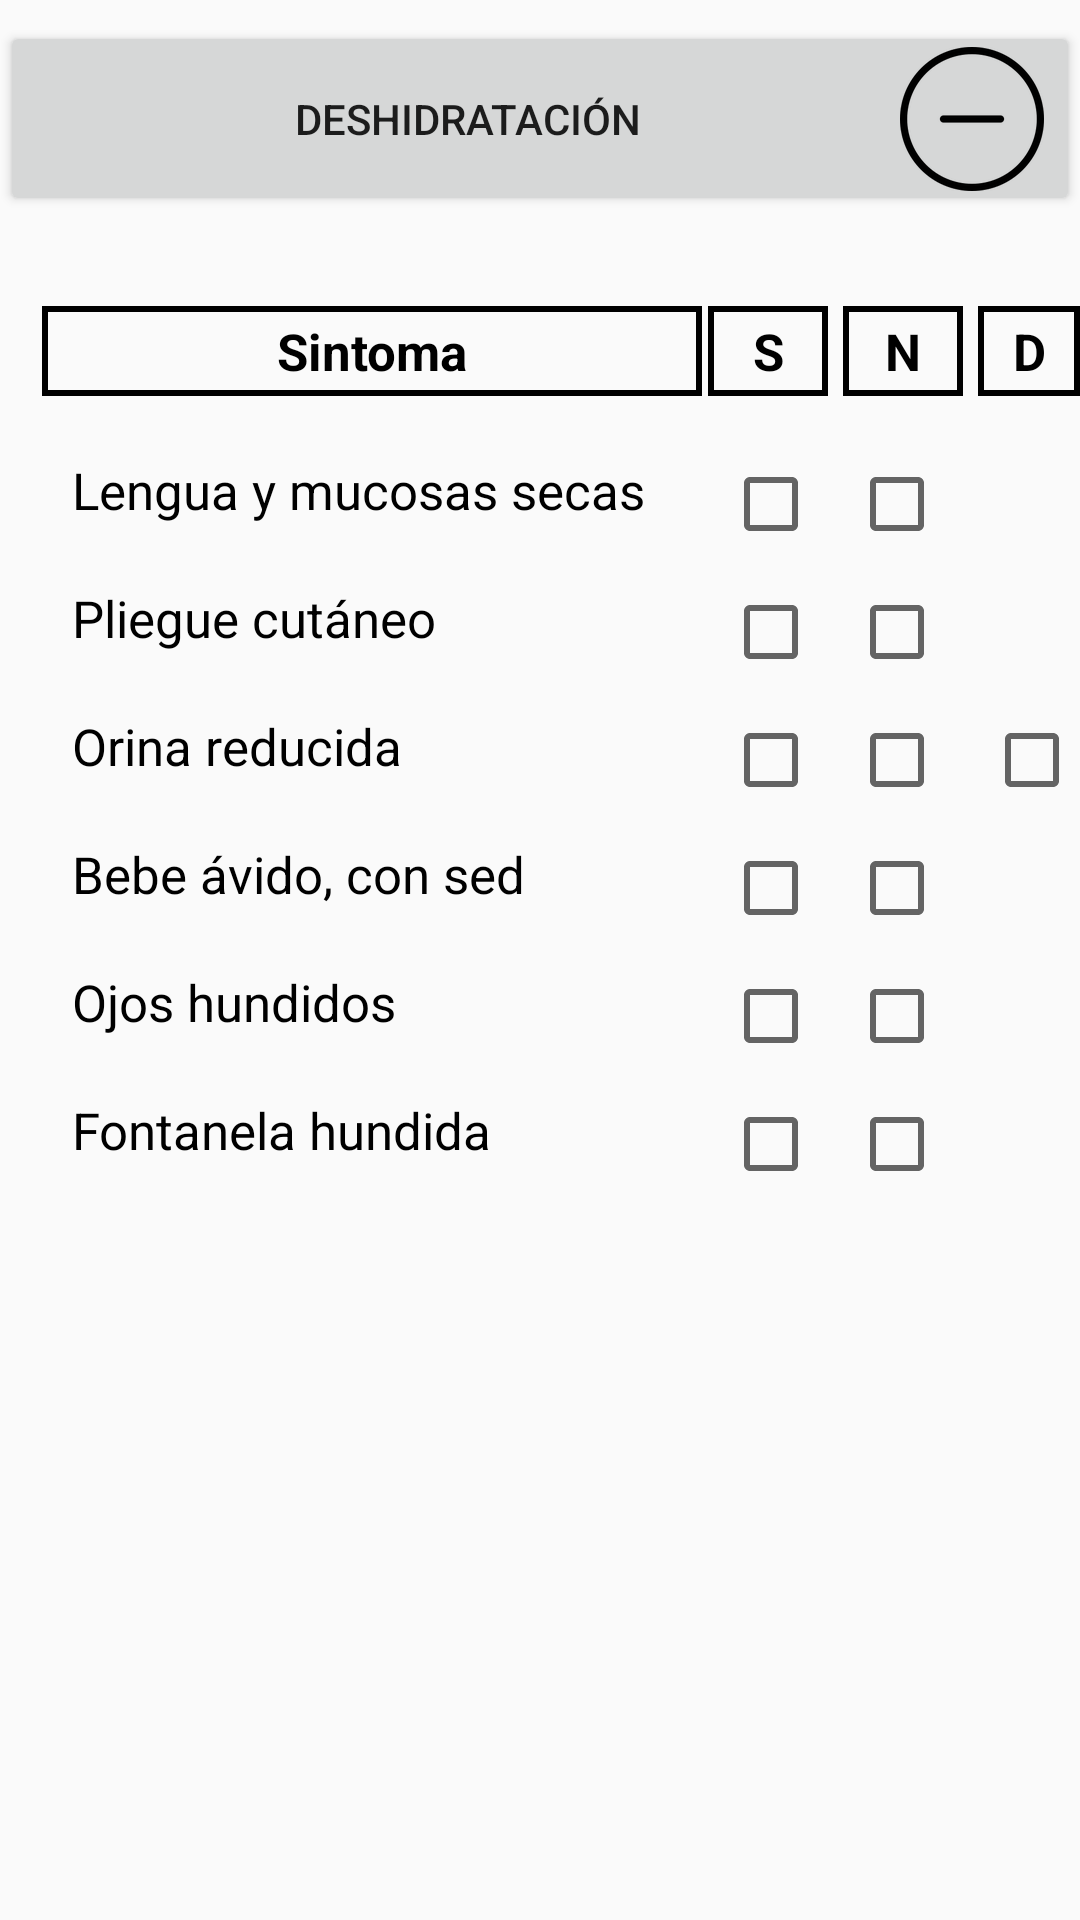

Reconstruct the res/layout file that produces this screen, plus the resources it refers to.
<!-- AndroidManifest.xml: application theme CustomActionBarTheme -->
<!-- res/layout/activity_deshidratacion_sintoma.xml -->
<?xml version="1.0" encoding="utf-8"?>
<ScrollView xmlns:android="http://schemas.android.com/apk/res/android"
    android:layout_width="match_parent"
    android:layout_height="match_parent"
    xmlns:tools="http://schemas.android.com/tools"
    tools:context=".sintomasactivities.DeshidratacionSintomasActivity">
    <RelativeLayout
        android:layout_width="match_parent"
        android:layout_height="wrap_content"
        android:background="@android:color/transparent">

        <Button
            android:id="@+id/btnDeshidratacionGSintomas"
            android:layout_width="match_parent"
            android:layout_height="65dp"
            android:layout_alignParentTop="true"
            android:layout_marginTop="7dp"
            android:drawableEnd="@mipmap/reducir"
            android:text="@string/boton_deshid_sintomas" />

        <TextView
            android:id="@+id/txtvPrORRiplaDHSintoma"
            android:layout_width="220dp"
            android:layout_height="30dp"
            android:layout_below="@+id/btnDeshidratacionGSintomas"
            android:layout_marginStart="14dp"
            android:layout_marginTop="30dp"
            android:background="@drawable/bg_textview_rectangulo"
            android:gravity="center"
            android:text="@string/label_sintoma"
            android:textAppearance="@style/LabelSintomasScreensEstilo"
            android:textStyle="bold" />

        <TextView
            android:id="@+id/txtvSDHSintoma"
            android:layout_width="40dp"
            android:layout_height="30dp"
            android:layout_toEndOf="@+id/txtvPrORRiplaDHSintoma"
            android:layout_below="@+id/btnDeshidratacionGSintomas"
            android:layout_marginTop="30dp"
            android:layout_marginStart="2dp"
            android:gravity="center"
            android:background="@drawable/bg_textview_rectangulo"
            android:text="@string/label_s"
            android:textAppearance="@style/LabelSintomasScreensEstilo"
            android:textStyle="bold"
            />

        <TextView
            android:id="@+id/txtvNDHSintoma"
            android:layout_width="40dp"
            android:layout_height="30dp"
            android:layout_toEndOf="@+id/txtvSDHSintoma"
            android:layout_below="@+id/btnDeshidratacionGSintomas"
            android:layout_marginTop="30dp"
            android:layout_marginStart="5dp"
            android:gravity="center"
            android:background="@drawable/bg_textview_rectangulo"
            android:text="@string/label_n"
            android:textAppearance="@style/LabelSintomasScreensEstilo"
            android:textStyle="bold"
            />

        <TextView
            android:id="@+id/txtvDDHSintoma"
            android:layout_width="40dp"
            android:layout_height="30dp"
            android:layout_toEndOf="@+id/txtvNDHSintoma"
            android:layout_below="@+id/btnDeshidratacionGSintomas"
            android:layout_marginTop="30dp"
            android:layout_marginStart="5dp"
            android:gravity="center"
            android:background="@drawable/bg_textview_rectangulo"
            android:text="@string/label_d"
            android:textAppearance="@style/LabelSintomasScreensEstilo"
            android:textStyle="bold"
            />

        <TextView
            android:id="@+id/txtvLMSDHSintoma"
            android:layout_width="wrap_content"
            android:layout_height="wrap_content"
            android:layout_below="@+id/txtvPrORRiplaDHSintoma"
            android:layout_marginStart="24dp"
            android:layout_marginTop="20dp"
            android:text="@string/label_lengua_mucosas_secas"
            android:textAppearance="@style/LabelSintomasScreensEstilo" />

        <CheckBox
            android:id="@+id/chkbLMSSDHSintoma"
            android:layout_width="wrap_content"
            android:layout_height="wrap_content"
            android:layout_toEndOf="@+id/txtvPrORRiplaDHSintoma"
            android:layout_below="@+id/txtvPrORRiplaDHSintoma"
            style="@style/customCheckboxStyle"
            android:layout_marginStart="7dp"
            />

        <CheckBox
            android:id="@+id/chkbLMSNDHSintoma"
            android:layout_width="wrap_content"
            android:layout_height="wrap_content"
            android:layout_toEndOf="@+id/txtvSDHSintoma"
            android:layout_below="@+id/txtvPrORRiplaDHSintoma"
            style="@style/customCheckboxStyle"
            android:layout_marginStart="7dp"
            />

        <TextView
            android:id="@+id/txtvPGCDHSintoma"
            android:layout_width="wrap_content"
            android:layout_height="wrap_content"
            android:layout_below="@+id/txtvLMSDHSintoma"
            android:layout_marginStart="24dp"
            android:layout_marginTop="20dp"
            android:text="@string/label_pliegue_cutaneo"
            android:textAppearance="@style/LabelSintomasScreensEstilo" />

        <CheckBox
            android:id="@+id/chkbPGCSDHSintoma"
            android:layout_width="wrap_content"
            android:layout_height="wrap_content"
            android:layout_toEndOf="@+id/txtvPrORRiplaDHSintoma"
            android:layout_below="@+id/txtvLMSDHSintoma"
            style="@style/customCheckboxStyle"
            android:layout_marginStart="7dp"
            />

        <CheckBox
            android:id="@+id/chkbPGCNDHSintoma"
            android:layout_width="wrap_content"
            android:layout_height="wrap_content"
            android:layout_toEndOf="@+id/txtvSDHSintoma"
            android:layout_below="@+id/txtvLMSDHSintoma"
            style="@style/customCheckboxStyle"
            android:layout_marginStart="7dp"
            />


        <TextView
            android:id="@+id/txtvORRDHSintoma"
            android:layout_width="wrap_content"
            android:layout_height="wrap_content"
            android:layout_below="@+id/txtvPGCDHSintoma"
            android:layout_marginStart="24dp"
            android:layout_marginTop="20dp"
            android:text="@string/label_orina_reducida"
            android:textAppearance="@style/LabelSintomasScreensEstilo" />

        <CheckBox
            android:id="@+id/chkbORRSDHSintoma"
            android:layout_width="wrap_content"
            android:layout_height="wrap_content"
            android:layout_toEndOf="@+id/txtvPrORRiplaDHSintoma"
            android:layout_below="@+id/txtvPGCDHSintoma"
            style="@style/customCheckboxStyle"
            android:layout_marginStart="7dp"
            />

        <CheckBox
            android:id="@+id/chkbORRNDHSintoma"
            android:layout_width="wrap_content"
            android:layout_height="wrap_content"
            android:layout_toEndOf="@+id/txtvSDHSintoma"
            android:layout_below="@+id/txtvPGCDHSintoma"
            style="@style/customCheckboxStyle"
            android:layout_marginStart="7dp"
            />

        <CheckBox
            android:id="@+id/chkbORRDDHSintoma"
            android:layout_width="wrap_content"
            android:layout_height="wrap_content"
            android:layout_toEndOf="@+id/txtvNDHSintoma"
            android:layout_below="@+id/txtvPGCDHSintoma"
            style="@style/customCheckboxStyle"
            android:layout_marginStart="7dp"
            />

        <TextView
            android:id="@+id/txtvBASDHSintoma"
            android:layout_width="wrap_content"
            android:layout_height="wrap_content"
            android:layout_below="@+id/txtvORRDHSintoma"
            android:layout_marginStart="24dp"
            android:layout_marginTop="20dp"
            android:text="@string/label_bebe_avido_sed"
            android:textAppearance="@style/LabelSintomasScreensEstilo" />

        <CheckBox
            android:id="@+id/chkbBASSDHSintoma"
            android:layout_width="wrap_content"
            android:layout_height="wrap_content"
            android:layout_toEndOf="@+id/txtvPrORRiplaDHSintoma"
            android:layout_below="@+id/txtvORRDHSintoma"
            style="@style/customCheckboxStyle"
            android:layout_marginStart="7dp"
            />

        <CheckBox
            android:id="@+id/chkbBASNDHSintoma"
            android:layout_width="wrap_content"
            android:layout_height="wrap_content"
            android:layout_toEndOf="@+id/txtvSDHSintoma"
            android:layout_below="@+id/txtvORRDHSintoma"
            style="@style/customCheckboxStyle"
            android:layout_marginStart="7dp"
            />

        <TextView
            android:id="@+id/txtvOJHDHSintoma"
            android:layout_width="wrap_content"
            android:layout_height="wrap_content"
            android:layout_below="@+id/txtvBASDHSintoma"
            android:layout_marginStart="24dp"
            android:layout_marginTop="20dp"
            android:text="@string/label_ojos_hundidos"
            android:textAppearance="@style/LabelSintomasScreensEstilo" />

        <CheckBox
            android:id="@+id/chkbOJHSDHSintoma"
            android:layout_width="wrap_content"
            android:layout_height="wrap_content"
            android:layout_toEndOf="@+id/txtvPrORRiplaDHSintoma"
            android:layout_below="@+id/txtvBASDHSintoma"
            style="@style/customCheckboxStyle"
            android:layout_marginStart="7dp"
            />

        <CheckBox
            android:id="@+id/chkbOJHNDHSintoma"
            android:layout_width="wrap_content"
            android:layout_height="wrap_content"
            android:layout_toEndOf="@+id/txtvSDHSintoma"
            android:layout_below="@+id/txtvBASDHSintoma"
            style="@style/customCheckboxStyle"
            android:layout_marginStart="7dp"
            />

        <TextView
            android:id="@+id/txtvFTHDHSintoma"
            android:layout_width="wrap_content"
            android:layout_height="wrap_content"
            android:layout_below="@+id/txtvOJHDHSintoma"
            android:layout_marginStart="24dp"
            android:layout_marginTop="20dp"
            android:text="@string/label_fontanela_hundida"
            android:textAppearance="@style/LabelSintomasScreensEstilo" />

        <CheckBox
            android:id="@+id/chkbFTHSDHSintoma"
            android:layout_width="wrap_content"
            android:layout_height="wrap_content"
            android:layout_toEndOf="@+id/txtvPrORRiplaDHSintoma"
            android:layout_below="@+id/txtvOJHDHSintoma"
            style="@style/customCheckboxStyle"
            android:layout_marginStart="7dp"
            />

        <CheckBox
            android:id="@+id/chkbFTHNDHSintoma"
            android:layout_width="wrap_content"
            android:layout_height="wrap_content"
            android:layout_toEndOf="@+id/txtvSDHSintoma"
            android:layout_below="@+id/txtvOJHDHSintoma"
            style="@style/customCheckboxStyle"
            android:layout_marginStart="7dp"
            />


    </RelativeLayout>
</ScrollView>
<!-- resources referenced by this layout -->
<resources>
  <!-- drawable bg_textview_rectangulo (drawable) -->
  <?xml version="1.0" encoding="utf-8"?>
  <shape xmlns:android="http://schemas.android.com/apk/res/android"
      android:shape="rectangle">
      <solid android:color="@android:color/transparent" />
  
      <stroke android:color="@android:color/black"
          android:width="2dp" />
  </shape>
  <!-- mipmap reducir: png bitmap (drawable, 372 bytes) -->
  <string name="boton_deshid_sintomas">Deshidratación</string>
  <string name="label_bebe_avido_sed">Bebe ávido, con sed</string>
  <string name="label_d">D</string>
  <string name="label_fontanela_hundida">Fontanela hundida</string>
  <string name="label_lengua_mucosas_secas">Lengua y mucosas secas</string>
  <string name="label_n">N</string>
  <string name="label_ojos_hundidos">Ojos hundidos</string>
  <string name="label_orina_reducida">Orina reducida</string>
  <string name="label_pliegue_cutaneo">Pliegue cutáneo</string>
  <string name="label_s">S</string>
  <string name="label_sintoma">Sintoma</string>
  <style name="LabelSintomasScreensEstilo">
          <item name="android:textSize">17sp</item>
          <item name="android:textColor">@android:color/black</item>
      </style>
  <style name="customCheckboxStyle">
          <item name="android:layout_marginTop">20dp</item>
      </style>
  <style name="CustomActionBarTheme" parent="@style/Theme.AppCompat.Light">
  
          <item name="android:actionBarStyle">@style/MyActionBar</item>
          <item name="android:actionMenuTextColor">@android:color/white</item>
          <item name="android:actionBarTabBarStyle">@style/MyActionBarTabs</item>
          
          <item name="android:actionBarTabTextStyle">@style/MyActionBarTabText</item>
  
          
          <item name="actionBarStyle">@style/MyActionBar</item>
          <item name="actionMenuTextColor">@android:color/white</item>
          <item name="actionBarTabBarStyle">@style/MyActionBarTabs</item>
          
          <item name="actionBarTabTextStyle">@style/MyActionBarTabText</item>
      </style>
  <style name="MyActionBar" parent="@style/Widget.AppCompat.Light.ActionBar.Solid">
          <item name="background">@drawable/actionbar_background</item>
          <item name="android:titleTextStyle">@style/MyActionBarTitleText</item>
  
          
          <item name="titleTextStyle">@style/MyActionBarTitleText</item>
      </style>
  <style name="MyActionBarTabs" parent="@style/Widget.AppCompat.ActionBar.TabBar">
          
          <item name="android:background">@drawable/actionbar_background</item>
          <item name="android:divider">@android:color/transparent</item>
  
          
          <item name="background">@drawable/actionbar_background</item>
          <item name="divider">@android:color/transparent</item>
      </style>
  <style name="MyActionBarTabText" parent="@style/Widget.AppCompat.ActionBar.TabText">
          <item name="android:textColor">@color/selector_color_tab</item>
          <item name="android:textSize">16sp</item>
      </style>
  <!-- drawable actionbar_background (drawable) -->
  <?xml version="1.0" encoding="utf-8"?>
  <shape xmlns:android="http://schemas.android.com/apk/res/android"
      android:shape="rectangle">
      <solid android:color="@color/bg_action_bar_color" />
  </shape>
  <style name="MyActionBarTitleText" parent="@style/TextAppearance.AppCompat.Widget.ActionBar.Title">
          <item name="android:textColor">@color/color_texto_action_bar</item>
          <item name="android:textSize">20sp</item>
          
      </style>
  <color name="bg_action_bar_color">#2196F3</color>
  <color name="color_texto_action_bar">#FFFFFF</color>
</resources>
